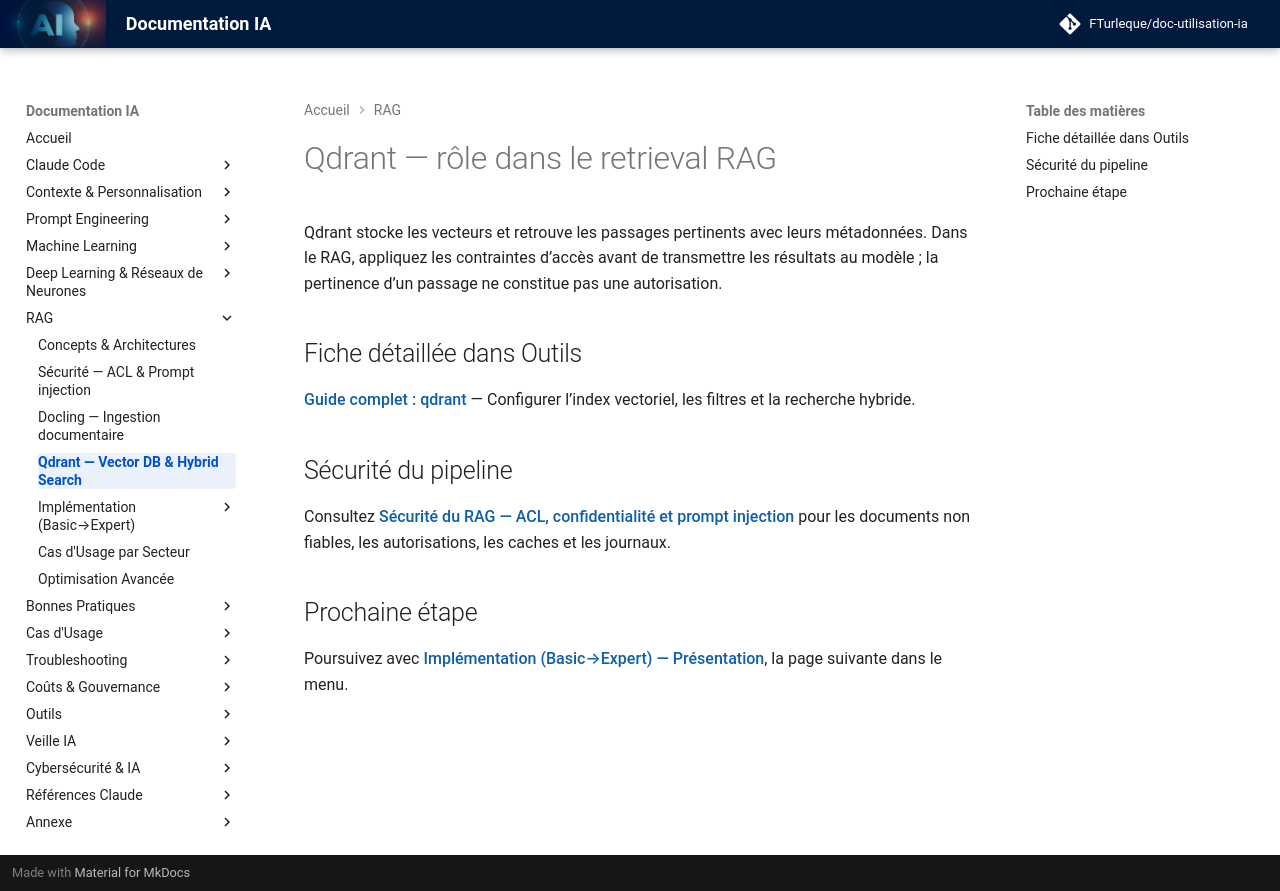

repository: FTurleque/doc-utilisation-ia · page: chapitre-7-rag/qdrant/index.html · generator: mkdocs

# Qdrant — rôle dans le retrieval RAG

Qdrant stocke les vecteurs et retrouve les passages pertinents avec leurs métadonnées. Dans le RAG, appliquez les contraintes d’accès avant de transmettre les résultats au modèle ; la pertinence d’un passage ne constitue pas une autorisation.

## Fiche détaillée dans Outils

**[Guide complet : qdrant](../chapitre-13-outils-economies/qdrant.md)** — Configurer l’index vectoriel, les filtres et la recherche hybride.

## Sécurité du pipeline

Consultez [Sécurité du RAG — ACL, confidentialité et prompt injection](securite.md) pour les documents non fiables, les autorisations, les caches et les journaux.

## Prochaine étape

Poursuivez avec **[Implémentation (Basic→Expert) — Présentation](implementation.md)**, la page suivante dans le menu.
